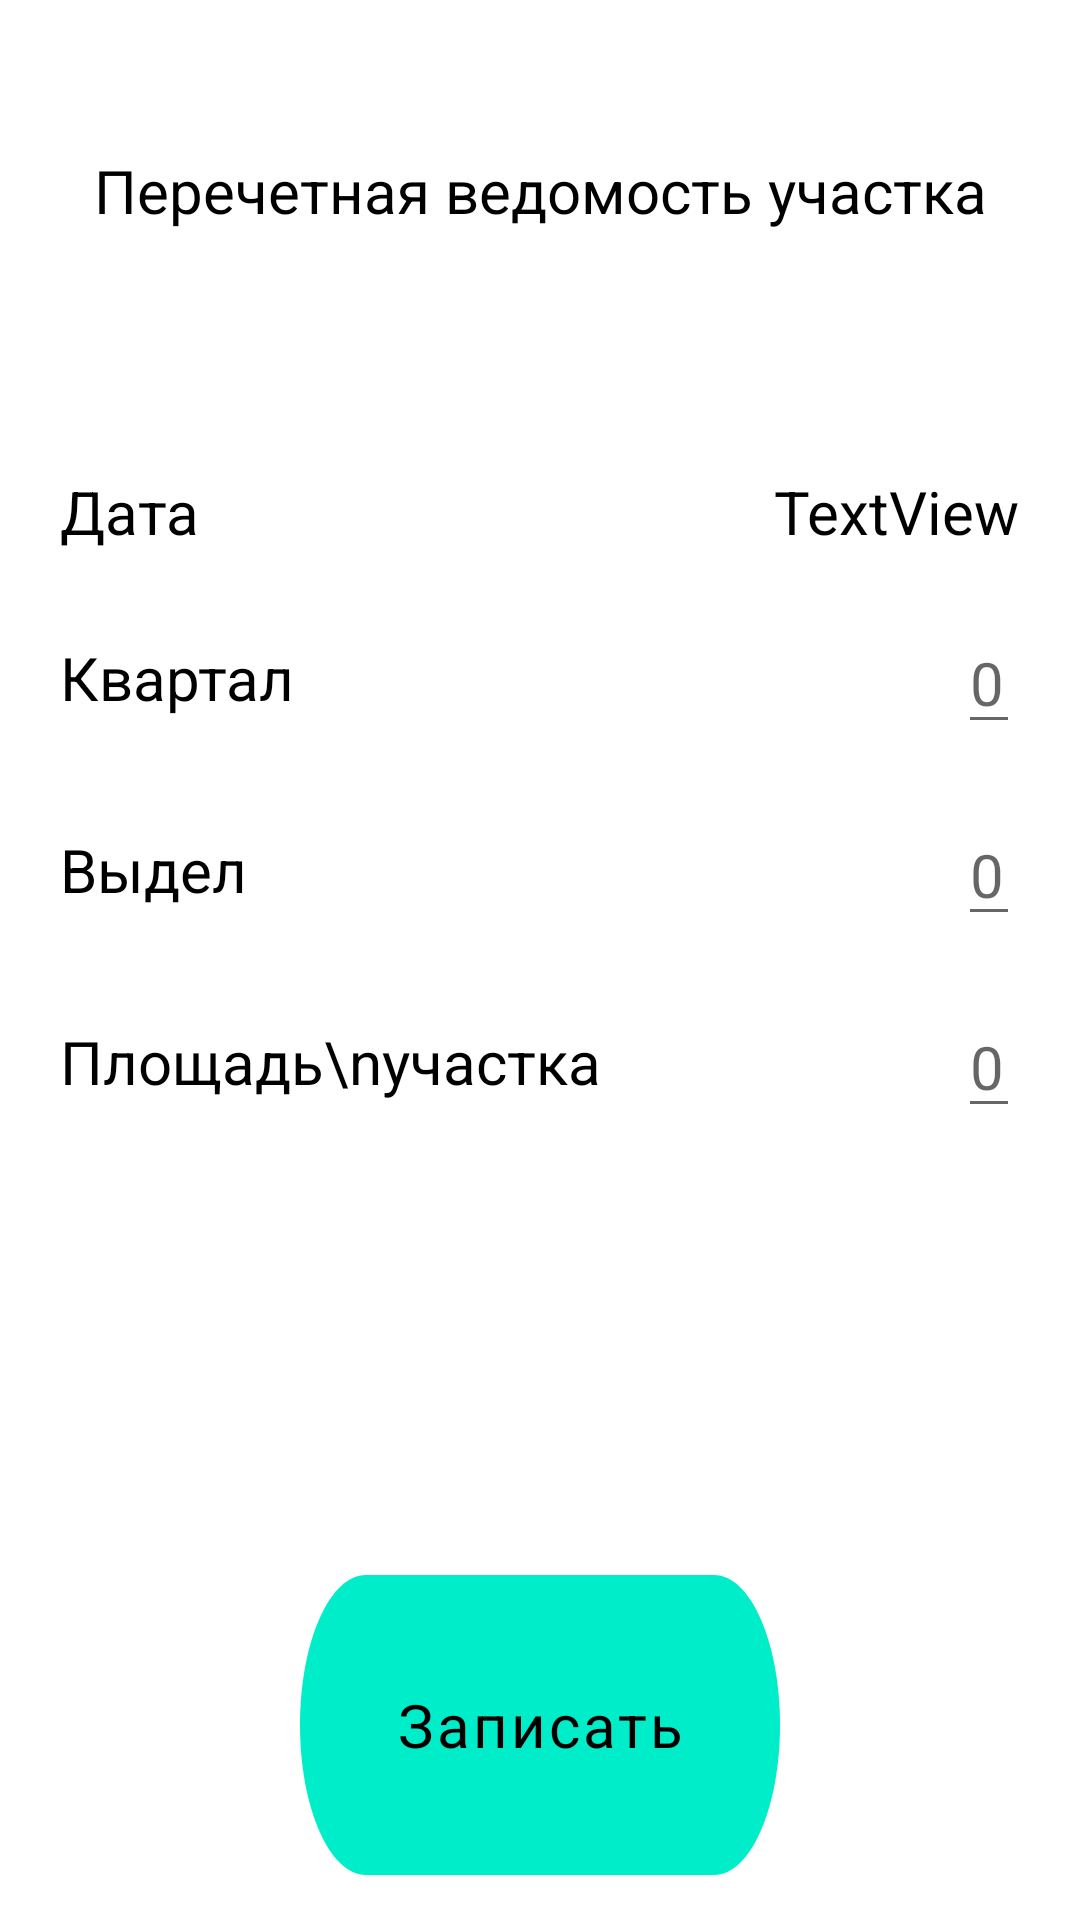

Here is an Android app screen rendered from its layout file. Give the layout XML and the strings, colors and styles it references.
<!-- AndroidManifest.xml: application theme Theme.Rosles -->
<!-- res/layout/add_vedomost.xml -->
<?xml version="1.0" encoding="utf-8"?>
<androidx.constraintlayout.widget.ConstraintLayout xmlns:android="http://schemas.android.com/apk/res/android"
    xmlns:app="http://schemas.android.com/apk/res-auto"
    xmlns:tools="http://schemas.android.com/tools"
    android:layout_width="match_parent"
    android:layout_height="match_parent">



    <TextView
        android:id="@+id/textView2"
        android:layout_width="match_parent"
        android:layout_height="wrap_content"
        android:layout_marginTop="50dp"
        android:layout_marginEnd="20dp"
        android:layout_marginStart="20dp"
        android:gravity="center"
        android:text="Перечетная ведомость участка"
        android:textColor="#000000"
        android:textSize="@dimen/custom_size_text"
        app:layout_constraintEnd_toEndOf="parent"
        app:layout_constraintStart_toStartOf="parent"
        app:layout_constraintTop_toTopOf="parent" />


    <LinearLayout
        android:id="@+id/linearLayout13"
        android:layout_width="match_parent"
        android:layout_height="wrap_content"
        android:layout_marginTop="80dp"

        app:layout_constraintTop_toBottomOf="@+id/textView2">

        <TextView
            android:id="@+id/textView16"
            android:layout_width="wrap_content"
            android:layout_height="wrap_content"
            android:layout_weight="2"
            android:layout_marginStart="20dp"
            android:text="Дата "
            android:textColor="#000000"
            android:textSize="@dimen/custom_size_text"
            app:layout_constraintStart_toStartOf="parent"
            app:layout_constraintTop_toBottomOf="@+id/textView2" />


        <TextView
            android:id="@+id/date"
            android:layout_width="wrap_content"
            android:layout_height="wrap_content"
            android:layout_marginEnd="20dp"
            android:text="TextView"
            android:textColor="#000000"
            android:textSize="@dimen/custom_size_text"
            app:layout_constraintEnd_toEndOf="parent"
            app:layout_constraintTop_toBottomOf="@+id/textView2" />

    </LinearLayout>


    <LinearLayout
        android:id="@+id/linearLayout14"
        android:layout_width="match_parent"
        android:layout_height="wrap_content"
        app:layout_constraintTop_toBottomOf="@+id/linearLayout13"
        android:layout_marginTop="20dp">

        <TextView
            android:id="@+id/textView18"
            android:layout_width="wrap_content"
            android:layout_height="wrap_content"
            android:text="Квартал"
            android:layout_gravity="center"
            android:layout_weight="2"
            android:layout_marginStart="20dp"
            android:textColor="#000000"
            android:textSize="@dimen/custom_size_text"
            app:layout_constraintStart_toStartOf="parent"
            app:layout_constraintTop_toBottomOf="@+id/textView16" />


        <EditText
            android:id="@+id/id_cvartal"
            android:layout_width="wrap_content"
            android:layout_height="wrap_content"
            android:hint="0"
            android:layout_marginEnd="20dp"
            android:inputType="numberDecimal"
            android:textColor="#000000"
            android:textSize="@dimen/custom_size_text"
            app:layout_constraintEnd_toEndOf="parent"
            app:layout_constraintTop_toBottomOf="@+id/date" />

    </LinearLayout>


    <LinearLayout
        android:id="@+id/linearLayout15"
        android:layout_width="match_parent"
        android:layout_height="wrap_content"
        app:layout_constraintTop_toBottomOf="@+id/linearLayout14"
        android:layout_marginTop="20dp">

        <TextView
            android:id="@+id/textView21"
            android:layout_width="wrap_content"
            android:layout_height="wrap_content"
            android:layout_gravity="center"
            android:layout_weight="2"
            android:layout_marginStart="20dp"
            android:text="Выдел"
            android:textColor="#000000"
            android:textSize="@dimen/custom_size_text"
            app:layout_constraintStart_toStartOf="parent"
            app:layout_constraintTop_toBottomOf="@+id/textView18" />

        <EditText
            android:id="@+id/vudel"
            android:layout_width="wrap_content"
            android:layout_height="wrap_content"
            android:layout_marginEnd="20dp"
            android:hint="0"
            android:inputType="numberDecimal"
            android:text=""
            android:textSize="@dimen/custom_size_text"
            app:layout_constraintEnd_toEndOf="parent"
            app:layout_constraintTop_toBottomOf="@+id/id_cvartal" />

    </LinearLayout>

    <LinearLayout
        android:layout_width="match_parent"
        android:layout_height="wrap_content"
        android:layout_marginTop="20dp"
        app:layout_constraintTop_toBottomOf="@+id/linearLayout15">

        <TextView
            android:id="@+id/textView23"
            android:layout_width="wrap_content"
            android:layout_height="wrap_content"
            android:layout_gravity="center"
            android:layout_weight="2"
            android:layout_marginStart="20dp"
            android:text="Площадь\nучастка"
            android:textColor="#000000"
            android:textSize="@dimen/custom_size_text"
            app:layout_constraintStart_toStartOf="parent"
            app:layout_constraintTop_toBottomOf="@+id/textView21" />


        <EditText
            android:id="@+id/samplearea"
            android:layout_width="wrap_content"
            android:layout_height="wrap_content"
            android:hint="0"
            android:layout_marginEnd="20dp"
            android:inputType="numberDecimal"
            android:textSize="@dimen/custom_size_text"
            app:layout_constraintEnd_toEndOf="parent"
            app:layout_constraintTop_toBottomOf="@+id/vudel" />

    </LinearLayout>





    <RelativeLayout
        android:id="@+id/button_auto"
        android:layout_width="match_parent"
        android:layout_height="100dp"
        android:layout_marginEnd="100dp"
        android:layout_marginStart="100dp"

        android:layout_marginBottom="15dp"
        android:background="@drawable/button_auto"
        android:clipToOutline="true"
        app:layout_constraintBottom_toBottomOf="parent"
        app:layout_constraintEnd_toEndOf="parent"
        app:layout_constraintStart_toStartOf="parent">

        <TextView
            android:id="@+id/write_button"
            android:layout_width="wrap_content"
            android:layout_height="wrap_content"
            android:layout_alignParentStart="true"
            android:layout_alignParentEnd="true"
            android:layout_alignParentBottom="true"
            android:layout_alignParentTop="true"
            android:gravity="center_horizontal|center_vertical"
            android:text="Записать"
            android:textSize="@dimen/custom_size_text"
            android:textAppearance="@style/some_id" />
    </RelativeLayout>





</androidx.constraintlayout.widget.ConstraintLayout>
<!-- resources referenced by this layout -->
<resources>
  <dimen name="custom_size_text">20sp</dimen>
  <!-- drawable button_auto (drawable) -->
  <?xml version="1.0" encoding="utf-8"?>
  <vector
      xmlns:android="http://schemas.android.com/apk/res/android"
      xmlns:aapt="http://schemas.android.com/aapt"
      android:width="251dp"
      android:height="69dp"
      android:viewportWidth="251"
      android:viewportHeight="69"
      >
  
      <group>
  
          <clip-path
              android:pathData="M34.5 0H216.5C235.554 0 251 15.4462 251 34.5C251 53.5538 235.554 69 216.5 69H34.5C15.4462 69 0 53.5538 0 34.5C0 15.4462 15.4462 0 34.5 0Z"
              />
  
          <path
              android:pathData="M0 0V69H251V0"
              android:fillColor="#00EDCA"
              />
  
      </group>
  
  </vector>
  <style name="some_id">
  
          <item name="android:textSize">
              25sp
          </item>
  
          <item name="android:letterSpacing">
              0.05
          </item>
  
          <item name="android:textColor">
              @color/black
          </item>
  
      </style>
  <style name="Theme.Rosles" parent="Theme.MaterialComponents.Light">
          
          <item name="colorPrimary">#177164</item>
          <item name="colorPrimaryVariant">#177164</item>
          <item name="colorOnPrimary">@color/white</item>
          
          <item name="colorSecondary">@color/teal_200</item>
          <item name="colorSecondaryVariant">@color/teal_700</item>
          <item name="colorOnSecondary">#177164</item>
          <item name="android:layout_gravity">center_horizontal</item>
  
  
          
          <item name="android:statusBarColor">?attr/colorPrimaryVariant</item>
          
      </style>
  <color name="black">#FF000000</color>
  <color name="white">#FFFFFFFF</color>
  <color name="teal_200">#FF03DAC5</color>
  <color name="teal_700">#FF018786</color>
</resources>
